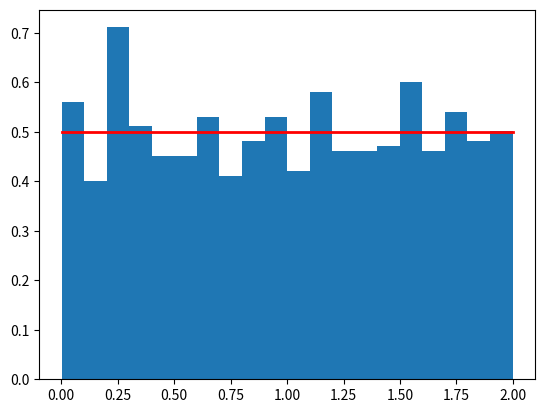
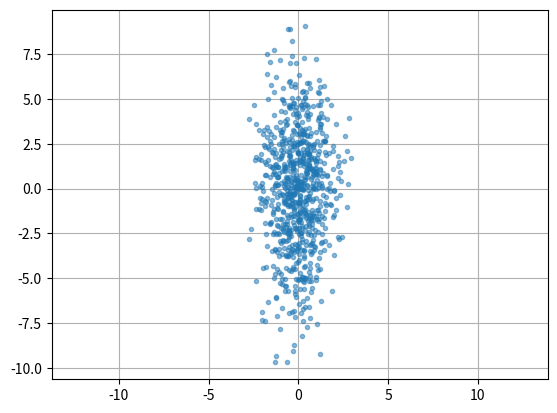
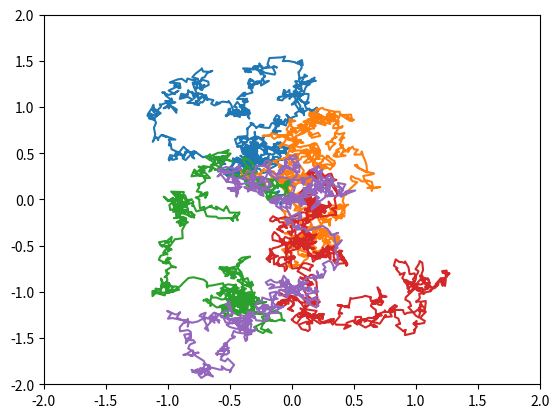

These charts were generated, in order, by the following Python code:
import numpy as np
from scipy import linalg
import matplotlib.pyplot as plt

# initialization
a1 = np.arange(15)
a2 = np.array([1, 2, 3, 4]) 
a3 = np.zeros((3,2))
a4 = np.ones((3,2))
a5 = np.eye(3)
a6 = np.repeat(3,2)
# shape
print (a1,'\n', a1.shape)
print (a3,'\n', a3.shape)
print (a4,'\n', a4.shape)
print (a5)
print (a6)

# reshape, dtype, sum
b = np.arange(15).reshape(3, 5)
print (b, b.shape, b.shape[1])
print (b.dtype, b.sum(), b.min(), b.max())

mat = np.array([[1.0,0], [1,1.0]])
print (mat)
print (mat.T)

a5 = np.arange(10, 30, 5)
a6 = np.linspace(0,10, 11)
print (a5)
print (a6)

a1 = np.ones((3,2))
a2 = a1 * 3
print (a2)
a3 = a1 + a2
print (a3)

a4 = np.exp(a3)
print (a4)

print (a3.sum(axis=1))

a1= np.array([1, 2, 3, 4,5,6]).reshape(2,3) 
print (a1)
print (a1[:,0])
print (a1[0,1:])

b = a1 > 3
print (b)

print (a1[a1 % 2 == 1])

a1 = np.arange(4)
a2 = a1 * 2
# a new dimension is added
a3 = np.stack((a1, a2))
# existing dimension is used
a4 = np.concatenate((a1, a2))

print (a1, a2)
print (a3)
print (a4)

a1 = np.arange(4).reshape(2,2)
a2 = np.zeros((2,2))
a3 = np.stack((a1, a2))
a4 = np.concatenate((a1, a2))
print (a3, "\n\n")
print (a4)

a1 = np.arange(4).reshape(2,2)
print (a1, '\n', a1*a1, '\n')

print (np.matmul(a1,a1), '\n', a1 @ a1)

v = np.arange(2)

print (np.dot(a1, v), a1 @ v)


A = np.array([[1,3,5],[2,5,1],[2,3,8]])
print (linalg.inv(A))

print (A.dot(linalg.inv(A))) 

b = np.array([5,6,7])
sol = linalg.inv(A).dot(b)  # slow

res = A.dot(linalg.inv(A).dot(b)) - b  # check
print (sol, res, linalg.norm(res))

sol1 = np.linalg.solve(A, b)  # fast
res1 = A.dot(np.linalg.solve(A, b)) - b  # check
print (sol1, res1, linalg.norm(res1))


la, v = linalg.eig(A)
print (la)
print (v)

# check the first eigenvalue and eigenvector
l1 = la[0]
v1 = v[:,0]
print(linalg.norm(A.dot(v1) - l1*v1))

A = np.array([[1,3,5],[2,5,1],[2,3,8]])

U,s,Vh = linalg.svd(A)

Sig = linalg.diagsvd(s,3,3)

print (U, '\n', Vh, '\n', Sig)
# check 
print (U.dot(Sig.dot(Vh)))

A2 = A.dot(A.T)
la, v = linalg.eig(A2)

# check this gives the singular values as well.
print (np.sqrt(la))

rng = np.random.default_rng(seed=42)

N = 1000
a = rng.uniform(0, 2, N)

count, bins, _ = plt.hist(a, 20, density=True)
plt.plot(bins, 0.5 * np.ones_like(bins), linewidth=2, color='r')
plt.show()

######### test 1 #######
mean = (1, 2)
cov = [[1, 0], [0, 1]]
x = rng.multivariate_normal(mean, cov, (3, 3))
print (x.shape)

######### test 2 #######
mean = [0,0]
cov = [[1, 0], [0, 10]]
pts = rng.multivariate_normal(mean, cov, size=800)

print (pts.shape)
print ('mean=', pts.mean(axis=0))
# np.cov estimates covariance
print ('covariance:\n', np.cov(pts.T))

plt.plot(pts[:, 0], pts[:, 1], '.', alpha=0.5)
plt.axis('equal')
plt.grid()
plt.show()

n_save = 5
dim = 2

# total time
T = 1
N = 1000
# step-size
dt = T/N
# no. of trajectories
m = 500

seed = 54321

rng = np.random.default_rng(seed)

# only save 
x_saved = np.zeros((n_save, N+1, dim))
x = np.zeros((m, dim))

cov = dt * np.eye(2)
print ('covariance:\n', cov)

for n in range(N):
    dx = rng.multivariate_normal([0,0], cov, m)
    x = x + dx
    x_saved[:,n+1,:] = x[:n_save,:]

for i in range(n_save):
    plt.plot(x_saved[i,:,0], x_saved[i,:,1])
plt.xlim([-2,2])
plt.ylim([-2,2])

# estimate the mean of Brownian motion at time T   
print ("estimated mean at time T=%.1f using %d trajectories:" % (T,m), np.mean(x, axis=0) )  
